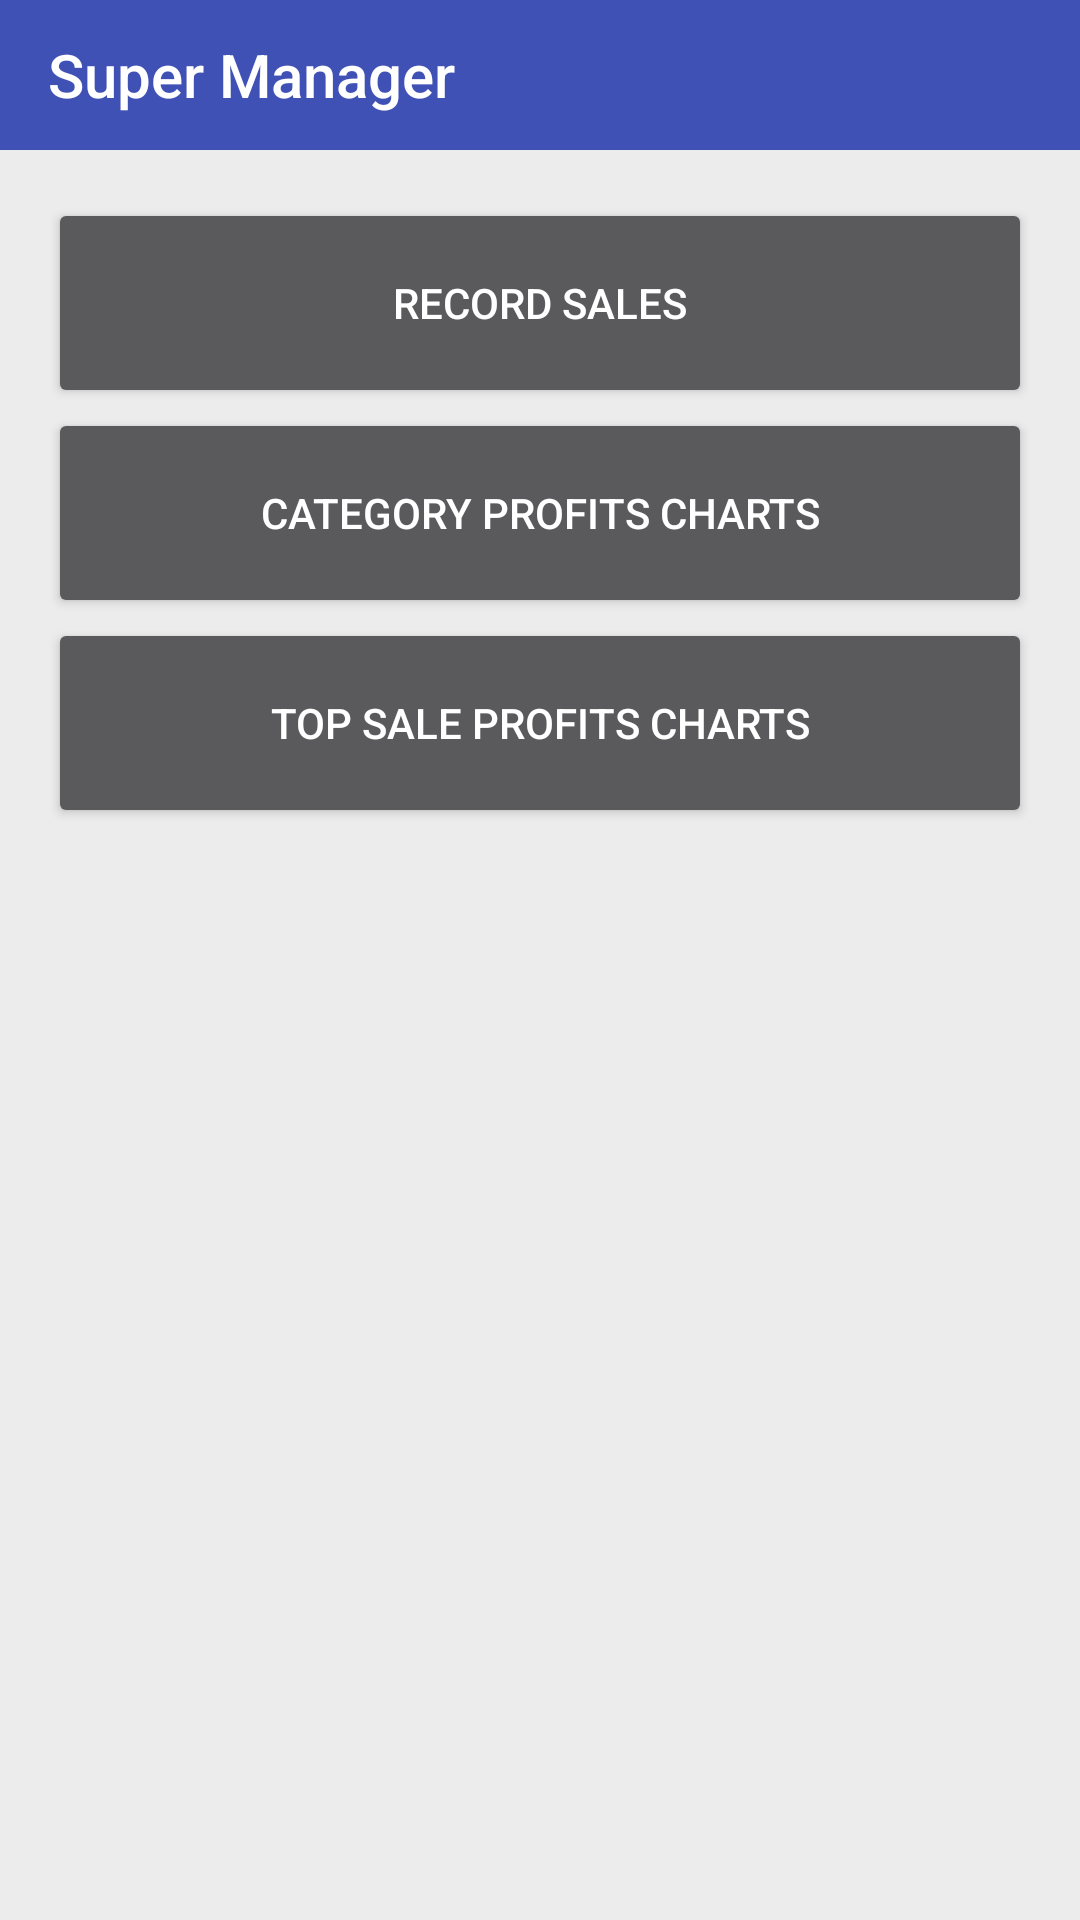

Android layout source for this screen:
<!-- AndroidManifest.xml: application theme AppTheme -->
<!-- res/layout/activity_main.xml -->
<?xml version="1.0" encoding="utf-8"?>
<LinearLayout
    xmlns:android="http://schemas.android.com/apk/res/android"
    xmlns:app="http://schemas.android.com/apk/res-auto"
    xmlns:tools="http://schemas.android.com/tools"
    android:id="@+id/activity_main"
    android:layout_width="match_parent"
    android:layout_height="match_parent"
    android:background="@color/gray"
    android:orientation="vertical"
    tools:context="wang.steven.supermanager.MainActivity"
    >

    <android.support.v7.widget.Toolbar
        android:layout_width="match_parent"
        android:layout_height="50dp"
        android:background="@color/colorPrimary"
        app:navigationIcon="@drawable/ic_arrow_back_white"
        app:title="Super Manager"
        />

    <LinearLayout
        android:layout_width="match_parent"
        android:layout_height="match_parent"
        android:orientation="vertical"
        android:padding="16dp"
        >

        <Button
            android:id="@+id/btn_record"
            android:layout_width="match_parent"
            android:layout_height="70dp"
            android:text="record sales"
            />

        <Button
            android:id="@+id/btn_category"
            android:layout_width="match_parent"
            android:layout_height="70dp"
            android:text="category profits charts"
            />

        <Button
            android:id="@+id/btn_top"
            android:layout_width="match_parent"
            android:layout_height="70dp"
            android:text="top sale profits charts"
            />

    </LinearLayout>


</LinearLayout>
<!-- resources referenced by this layout -->
<resources>
  <color name="colorPrimary">#3F51B5</color>
  <color name="gray">#ececec</color>
  <style name="AppTheme" parent="Theme.AppCompat.NoActionBar">
          
          <item name="colorPrimary">@color/colorPrimary</item>
          <item name="colorPrimaryDark">@color/colorPrimaryDark</item>
          <item name="colorAccent">@color/colorAccent</item>
      </style>
  <color name="colorPrimaryDark">#303F9F</color>
  <color name="colorAccent">#FF4081</color>
</resources>
